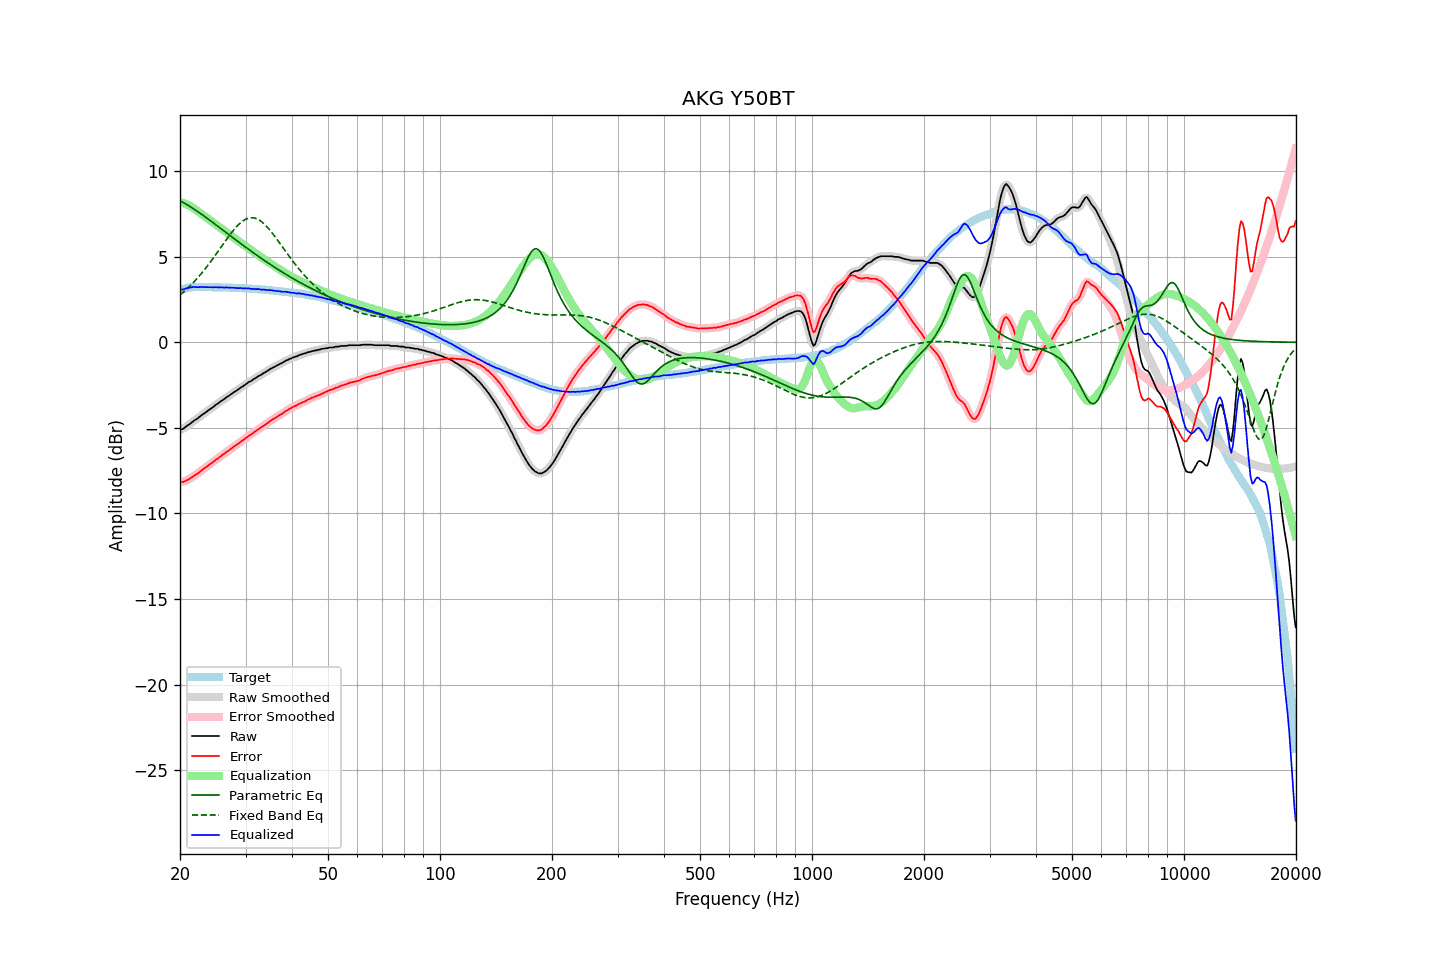

The table this chart was drawn from, first rows:
frequency, raw, error, smoothed, error_smoothed, equalization, parametric_eq, fixed_band_eq, equalized_raw, equalized_smoothed, target
20.00, -5.12, -8.17, -5.13, -8.18, 8.19, 8.27, 2.76, 3.07, 3.06, 3.05
20.20, -5.08, -8.16, -5.08, -8.16, 8.17, 8.22, 2.84, 3.08, 3.08, 3.08
20.40, -5.05, -8.16, -5.04, -8.14, 8.14, 8.17, 2.92, 3.08, 3.10, 3.11
20.61, -4.98, -8.11, -4.98, -8.11, 8.10, 8.11, 3.00, 3.12, 3.12, 3.13
20.81, -4.90, -8.06, -4.91, -8.07, 8.06, 8.06, 3.09, 3.16, 3.15, 3.16
21.02, -4.84, -8.03, -4.84, -8.03, 8.02, 8.00, 3.18, 3.18, 3.18, 3.19
21.23, -4.78, -7.98, -4.78, -7.98, 7.97, 7.94, 3.27, 3.19, 3.19, 3.20
21.44, -4.71, -7.92, -4.71, -7.92, 7.92, 7.88, 3.36, 3.21, 3.21, 3.21
21.66, -4.63, -7.85, -4.64, -7.85, 7.86, 7.82, 3.46, 3.23, 3.22, 3.22
21.87, -4.56, -7.78, -4.57, -7.79, 7.79, 7.76, 3.56, 3.23, 3.23, 3.22
22.09, -4.50, -7.73, -4.50, -7.73, 7.73, 7.70, 3.66, 3.23, 3.23, 3.23
22.31, -4.44, -7.67, -4.44, -7.66, 7.66, 7.63, 3.77, 3.22, 3.22, 3.23
22.54, -4.36, -7.59, -4.37, -7.60, 7.59, 7.57, 3.87, 3.23, 3.22, 3.23
22.76, -4.29, -7.52, -4.29, -7.52, 7.52, 7.50, 3.98, 3.23, 3.23, 3.23
22.99, -4.22, -7.44, -4.22, -7.44, 7.45, 7.44, 4.10, 3.23, 3.23, 3.22
23.22, -4.15, -7.37, -4.16, -7.38, 7.38, 7.37, 4.21, 3.23, 3.23, 3.22
23.45, -4.09, -7.31, -4.09, -7.31, 7.31, 7.30, 4.33, 3.22, 3.22, 3.22
23.69, -4.02, -7.24, -4.02, -7.24, 7.24, 7.24, 4.45, 3.22, 3.22, 3.22
23.92, -3.95, -7.17, -3.96, -7.18, 7.17, 7.17, 4.57, 3.22, 3.21, 3.22
24.16, -3.89, -7.11, -3.89, -7.11, 7.10, 7.10, 4.70, 3.21, 3.21, 3.22
24.40, -3.82, -7.04, -3.82, -7.04, 7.03, 7.03, 4.83, 3.21, 3.21, 3.22
24.65, -3.75, -6.96, -3.75, -6.96, 6.96, 6.96, 4.95, 3.21, 3.21, 3.21
24.89, -3.67, -6.88, -3.68, -6.89, 6.89, 6.89, 5.09, 3.22, 3.21, 3.21
25.14, -3.61, -6.82, -3.61, -6.82, 6.82, 6.82, 5.22, 3.21, 3.21, 3.21
25.39, -3.55, -6.76, -3.54, -6.75, 6.75, 6.75, 5.35, 3.20, 3.21, 3.21
25.65, -3.47, -6.68, -3.48, -6.69, 6.68, 6.67, 5.48, 3.21, 3.20, 3.21
25.91, -3.41, -6.61, -3.42, -6.62, 6.62, 6.60, 5.62, 3.20, 3.20, 3.20
26.16, -3.35, -6.55, -3.35, -6.55, 6.55, 6.53, 5.75, 3.20, 3.20, 3.20
26.43, -3.28, -6.48, -3.28, -6.48, 6.48, 6.46, 5.89, 3.19, 3.20, 3.20
26.69, -3.20, -6.40, -3.21, -6.41, 6.41, 6.39, 6.02, 3.21, 3.20, 3.20
26.96, -3.15, -6.35, -3.15, -6.34, 6.34, 6.32, 6.15, 3.19, 3.19, 3.20
27.23, -3.08, -6.27, -3.08, -6.27, 6.27, 6.25, 6.27, 3.19, 3.19, 3.19
27.50, -3.01, -6.20, -3.02, -6.20, 6.21, 6.18, 6.40, 3.19, 3.19, 3.19
27.77, -2.95, -6.13, -2.95, -6.13, 6.14, 6.10, 6.51, 3.19, 3.19, 3.18
28.05, -2.89, -6.07, -2.89, -6.07, 6.07, 6.03, 6.63, 3.18, 3.18, 3.18
28.33, -2.83, -6.00, -2.83, -6.01, 6.00, 5.96, 6.73, 3.17, 3.17, 3.17
28.62, -2.77, -5.94, -2.77, -5.94, 5.93, 5.89, 6.83, 3.16, 3.17, 3.17
28.90, -2.70, -5.87, -2.70, -5.87, 5.87, 5.82, 6.92, 3.16, 3.16, 3.17
29.19, -2.63, -5.79, -2.64, -5.80, 5.80, 5.75, 7.01, 3.17, 3.16, 3.16
29.48, -2.58, -5.74, -2.58, -5.73, 5.73, 5.68, 7.08, 3.15, 3.16, 3.16
29.78, -2.51, -5.66, -2.51, -5.66, 5.66, 5.61, 7.14, 3.15, 3.15, 3.15
30.08, -2.44, -5.59, -2.45, -5.59, 5.60, 5.54, 7.19, 3.15, 3.15, 3.15
30.38, -2.38, -5.52, -2.38, -5.52, 5.53, 5.48, 7.23, 3.14, 3.15, 3.14
30.68, -2.31, -5.45, -2.32, -5.46, 5.46, 5.41, 7.26, 3.15, 3.14, 3.14
30.99, -2.27, -5.40, -2.27, -5.39, 5.39, 5.34, 7.27, 3.12, 3.13, 3.13
31.30, -2.21, -5.33, -2.21, -5.33, 5.33, 5.27, 7.27, 3.11, 3.12, 3.12
31.61, -2.14, -5.26, -2.15, -5.27, 5.26, 5.20, 7.26, 3.12, 3.11, 3.12
31.93, -2.09, -5.20, -2.09, -5.20, 5.20, 5.14, 7.24, 3.11, 3.11, 3.11
32.24, -2.03, -5.13, -2.03, -5.13, 5.14, 5.07, 7.20, 3.10, 3.11, 3.10
32.57, -1.96, -5.06, -1.98, -5.07, 5.07, 5.00, 7.15, 3.11, 3.10, 3.10
32.89, -1.92, -5.01, -1.92, -5.01, 5.01, 4.94, 7.09, 3.08, 3.09, 3.09
33.22, -1.87, -4.95, -1.86, -4.94, 4.94, 4.87, 7.02, 3.07, 3.08, 3.08
33.55, -1.79, -4.87, -1.81, -4.88, 4.88, 4.81, 6.94, 3.08, 3.07, 3.08
33.89, -1.75, -4.82, -1.75, -4.82, 4.81, 4.75, 6.85, 3.06, 3.06, 3.07
34.23, -1.69, -4.75, -1.69, -4.75, 4.75, 4.68, 6.76, 3.05, 3.06, 3.06
34.57, -1.63, -4.68, -1.63, -4.68, 4.68, 4.62, 6.65, 3.05, 3.05, 3.05
34.92, -1.57, -4.61, -1.57, -4.61, 4.62, 4.56, 6.54, 3.04, 3.04, 3.04
35.27, -1.51, -4.54, -1.52, -4.55, 4.55, 4.49, 6.43, 3.04, 3.03, 3.03
35.62, -1.47, -4.49, -1.47, -4.49, 4.49, 4.43, 6.31, 3.02, 3.02, 3.02
35.97, -1.42, -4.43, -1.42, -4.43, 4.43, 4.37, 6.18, 3.01, 3.01, 3.01
... 635 more rows
